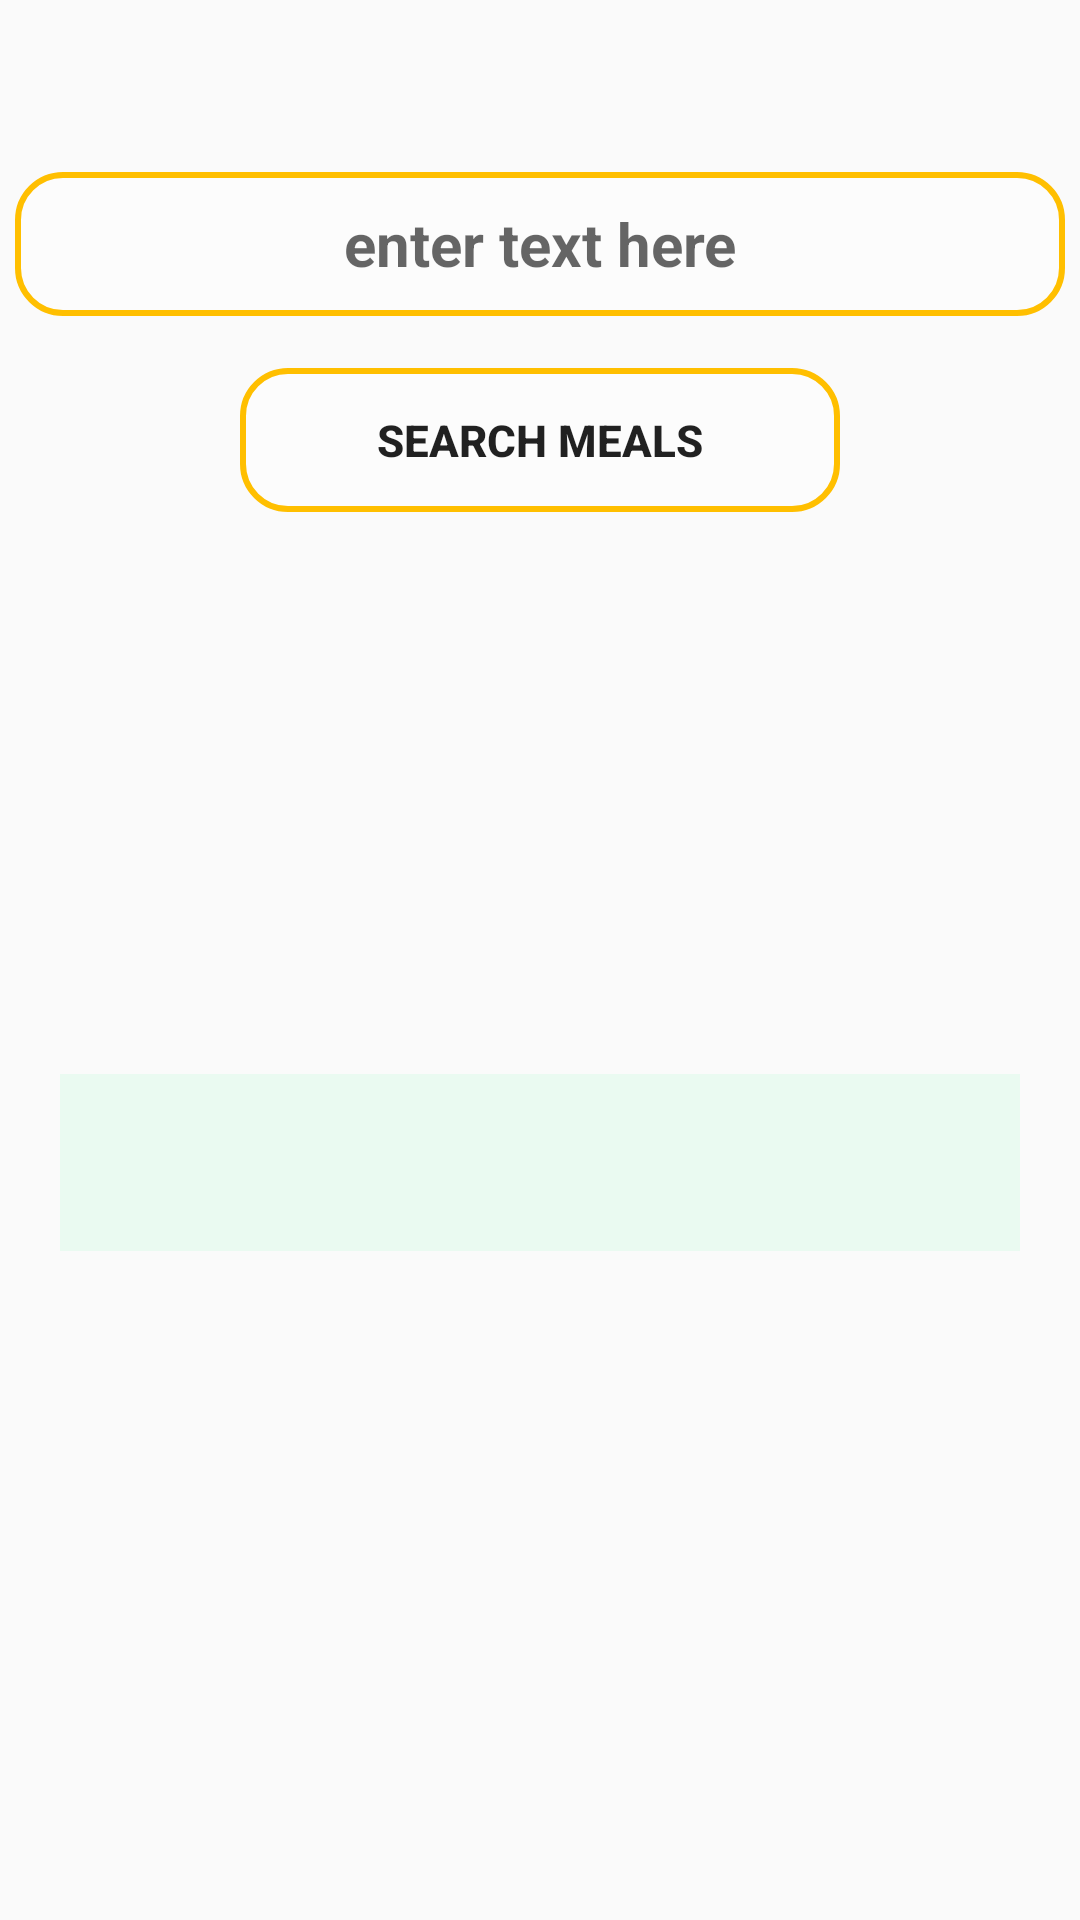

Reconstruct the res/layout file that produces this screen, plus the resources it refers to.
<!-- AndroidManifest.xml: application theme Theme.MealMaster -->
<!-- res/layout/search_for_meals.xml -->
<?xml version="1.0" encoding="utf-8"?>
<androidx.constraintlayout.widget.ConstraintLayout xmlns:android="http://schemas.android.com/apk/res/android"
    xmlns:app="http://schemas.android.com/apk/res-auto"
    android:layout_width="match_parent"
    android:layout_height="match_parent"
    android:background="@drawable/img_two">


    <EditText
        android:id="@+id/search_for_meals_bar"
        android:gravity="center"
        android:layout_width="350dp"
        android:layout_height="wrap_content"
        android:autofillHints="abc"
        android:background="@drawable/round_button"
        android:hint="enter text here"
        android:inputType="text"
        android:minHeight="48dp"
        android:textColor="@color/black"
        android:textSize="20dp"
        android:textStyle="bold"
        app:layout_constraintBottom_toBottomOf="parent"
        app:layout_constraintEnd_toEndOf="parent"
        app:layout_constraintStart_toStartOf="parent"
        app:layout_constraintTop_toTopOf="parent"
        app:layout_constraintVertical_bias="0.097" />

    <Button
        android:id="@+id/search_for_meals_btn"
        android:layout_width="200dp"
        android:layout_height="wrap_content"
        android:text="search meals"
        android:textStyle="bold"
        android:textSize="14.5sp"
        android:background="@drawable/round_button"
        app:layout_constraintBottom_toBottomOf="parent"
        app:layout_constraintEnd_toEndOf="parent"
        app:layout_constraintStart_toStartOf="parent"
        app:layout_constraintTop_toTopOf="parent"
        app:layout_constraintVertical_bias="0.207" />

    <ScrollView
        android:layout_width="match_parent"
        android:layout_height="match_parent"
        android:layout_marginTop="344dp"
        android:layout_marginBottom="15dp"
        android:layout_weight="1"
        app:layout_constraintTop_toTopOf="parent">

        <TextView
            android:id="@+id/search_for_meals_text_view"
            android:layout_width="match_parent"
            android:layout_height="match_parent"
            android:layout_marginStart="20dp"
            android:layout_marginTop="14dp"
            android:layout_marginEnd="20dp"
            android:background="#EAFAF1"
            android:padding="20sp"
            android:textColor="@color/black" />
    </ScrollView>


</androidx.constraintlayout.widget.ConstraintLayout>
<!-- resources referenced by this layout -->
<resources>
  <!-- drawable round_button (drawable) -->
  <?xml version="1.0" encoding="utf-8"?>
  <shape xmlns:android="http://schemas.android.com/apk/res/android"
      android:shape="rectangle">
      <solid android:color="#80FFFFFF" />
      <stroke android:color="#FFBF00" android:width="2dp" />
      <corners android:bottomRightRadius="15dp"
          android:bottomLeftRadius="15dp"
          android:topRightRadius="15dp"
          android:topLeftRadius="15dp"/>
  </shape>
  <style name="Theme.MealMaster" parent="Theme.AppCompat.Light.NoActionBar">
          
          <item name="colorPrimary">@color/purple_500</item>
          <item name="colorPrimaryVariant">@color/purple_700</item>
          <item name="colorOnPrimary">@color/white</item>
          
          <item name="colorSecondary">@color/teal_200</item>
          <item name="colorSecondaryVariant">@color/teal_700</item>
          <item name="colorOnSecondary">@color/black</item>
          
          <item name="android:statusBarColor">?attr/colorPrimaryVariant</item>
          
      </style>
  <!-- not gathered from this repository: default colours our renderer supplied (Android Studio template values) -->
  <color name="purple_500">#FF6200EE</color>
  <color name="purple_700">#FF3700B3</color>
  <color name="teal_200">#FF03DAC5</color>
  <color name="teal_700">#FF018786</color>
  <color name="black">#FF000000</color>
  <color name="white">#FFFFFFFF</color>
</resources>
